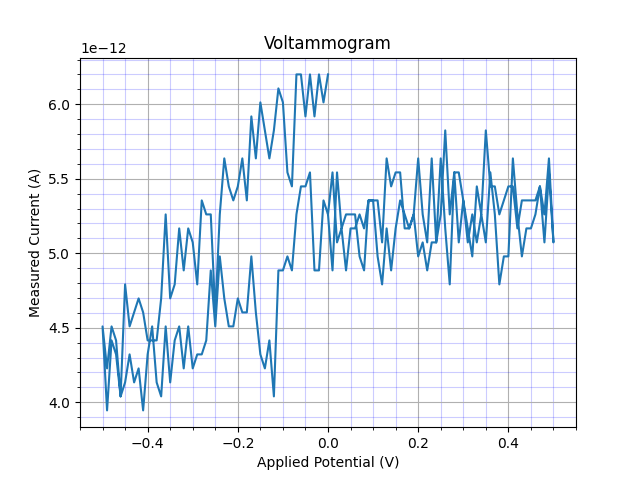

Source data for this figure (header and first rows):
sep=; 
Applied potential [V]; WE current [A]
0.0; 5.260869000000001e-12
0.01001; 4.885093000000001e-12
0.02002; 5.542701e-12
0.03002; 5.1669250000000004e-12
0.04003; 5.260869000000001e-12
0.05004; 5.260869000000001e-12
0.06005; 5.260869000000001e-12
0.07005; 4.979037e-12
0.08006; 4.885093000000001e-12
0.09007; 5.354813e-12
0.1001; 5.354813e-12
0.1101; 4.979037e-12
0.1201; 4.7911490000000005e-12
0.1301; 5.1669250000000004e-12
0.1401; 4.885093000000001e-12
0.1501; 5.1669250000000004e-12
0.1601; 5.354813e-12
0.1701; 5.260869000000001e-12
0.1801; 5.1669250000000004e-12
0.1901; 5.260869000000001e-12
0.2002; 4.979037e-12
0.2102; 5.072981e-12
0.2202; 4.885093000000001e-12
0.2302; 5.072981e-12
0.2402; 5.072981e-12
0.2502; 5.636646e-12
0.2602; 5.1669250000000004e-12
0.2702; 4.7911490000000005e-12
0.2802; 5.542701e-12
0.2902; 5.072981e-12
0.3002; 5.354813e-12
0.3102; 5.072981e-12
0.3202; 5.260869000000001e-12
0.3303; 5.072981e-12
0.3403; 5.260869000000001e-12
0.3503; 5.072981e-12
0.3603; 5.542701e-12
0.3703; 5.260869000000001e-12
0.3803; 4.7911490000000005e-12
0.3903; 4.979037e-12
0.4003; 4.979037e-12
0.4103; 5.636646e-12
0.4203; 5.260869000000001e-12
0.4303; 4.979037e-12
0.4403; 5.1669250000000004e-12
0.4503; 5.1669250000000004e-12
0.4604; 5.260869000000001e-12
0.4704; 5.448757e-12
0.4804; 5.260869000000001e-12
0.4904; 5.636646e-12
0.5004; 5.072981e-12
0.4904; 5.542701e-12
0.4804; 5.072981e-12
0.4704; 5.448757e-12
0.4604; 5.354813e-12
0.4503; 5.354813e-12
0.4403; 5.354813e-12
0.4303; 5.354813e-12
0.4203; 5.1669250000000004e-12
... 142 more rows
